The GitHub repository kylewang1999/BCCD_Dataset contains a labelled image folder "BCCD_410_split" with 5 categories: eosinophil, lymphocyte, monocyte, neutrophil, basophil. Examples follow, each with its label.

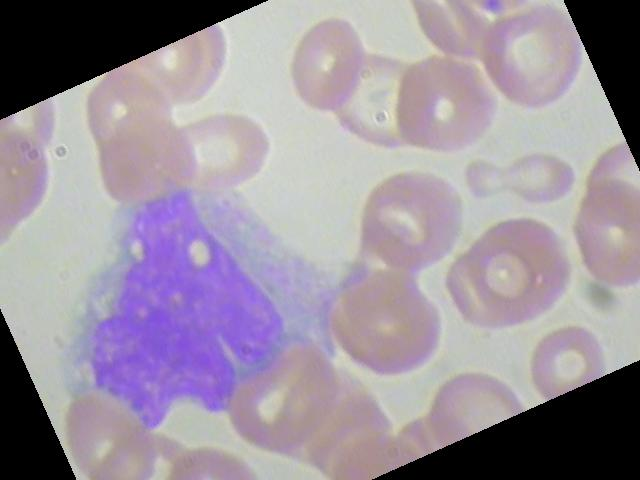
Label: monocyte

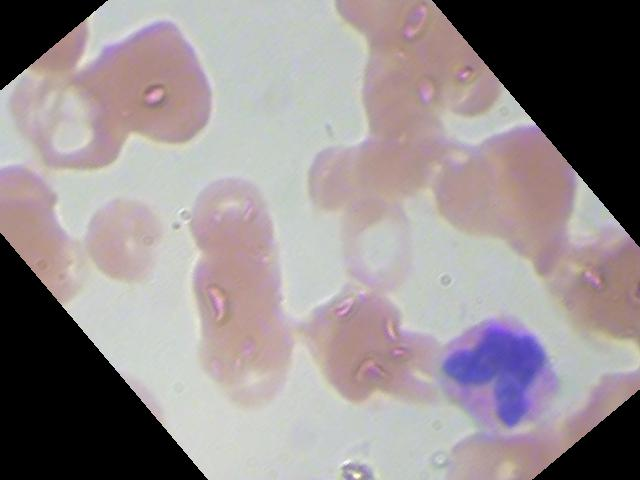
Label: eosinophil

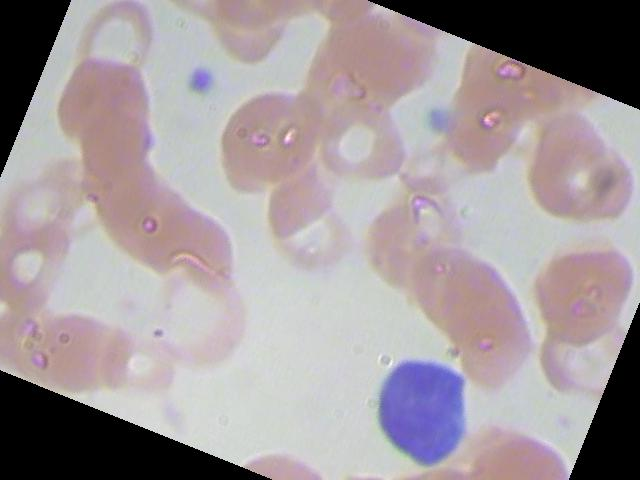
Label: lymphocyte

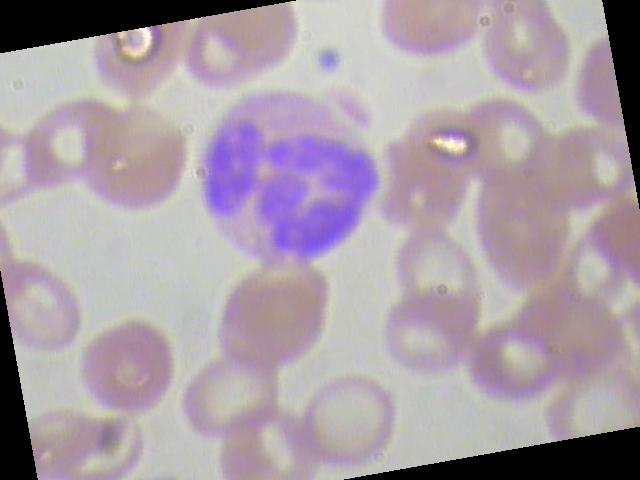
Label: neutrophil

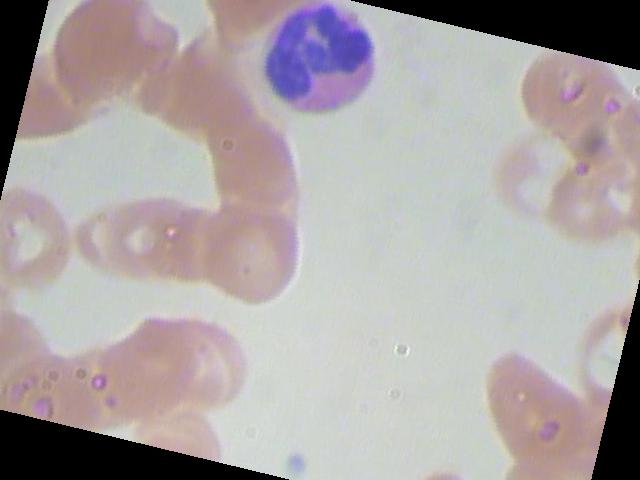
Label: eosinophil

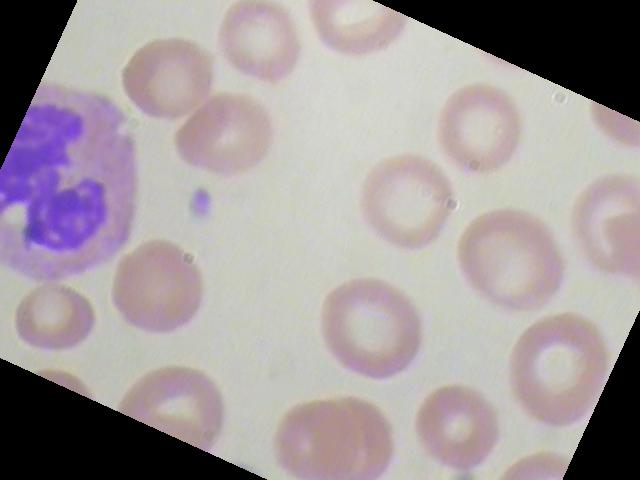
Label: neutrophil
